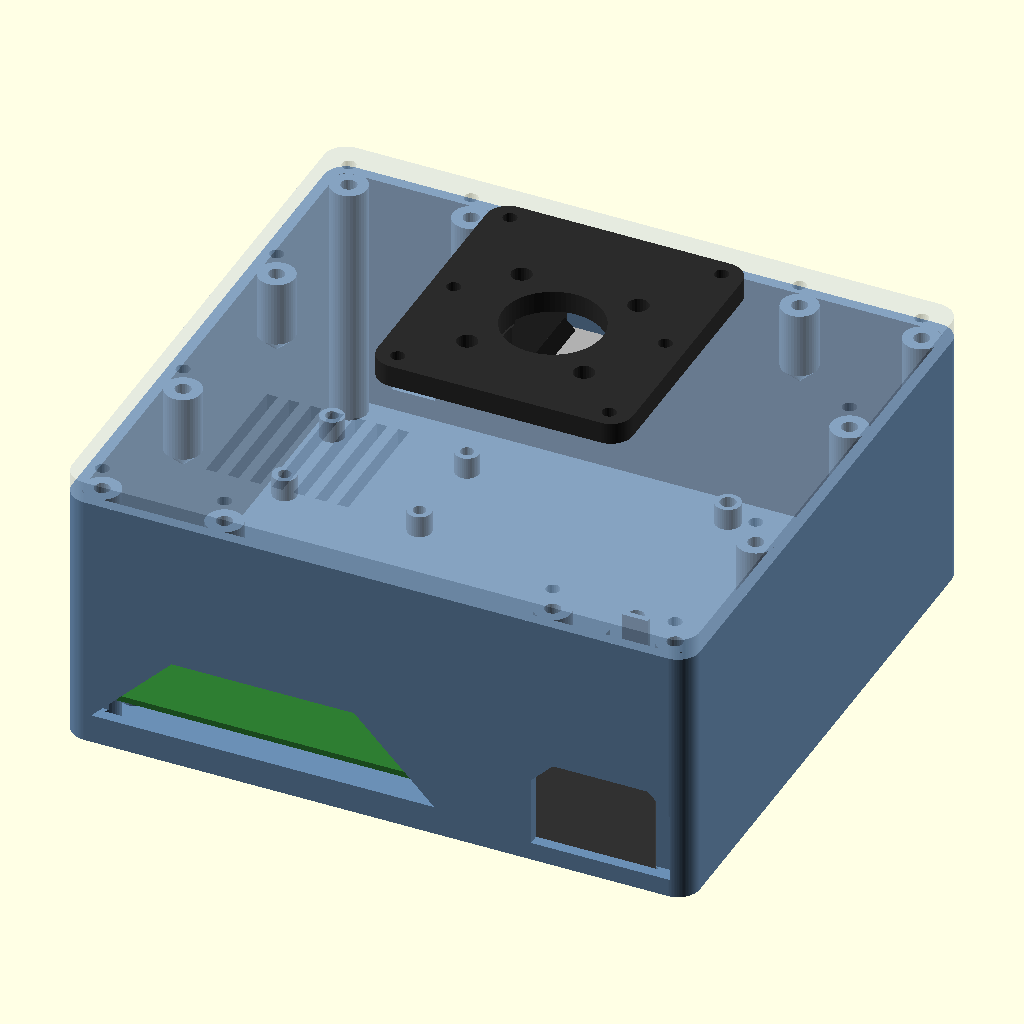
Cell 1: rendered with the file's own defaults.
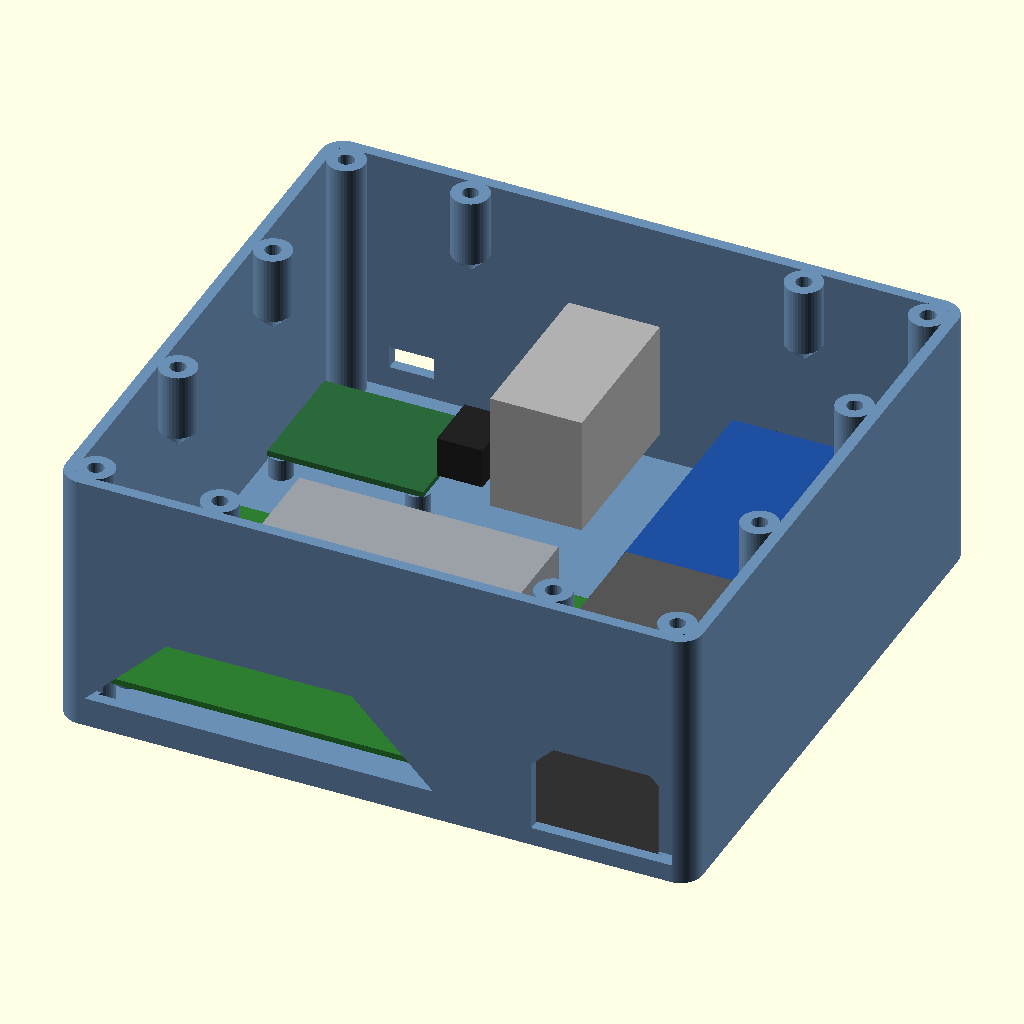
Cell 2 — show_lid set to false, the other parameters unchanged.
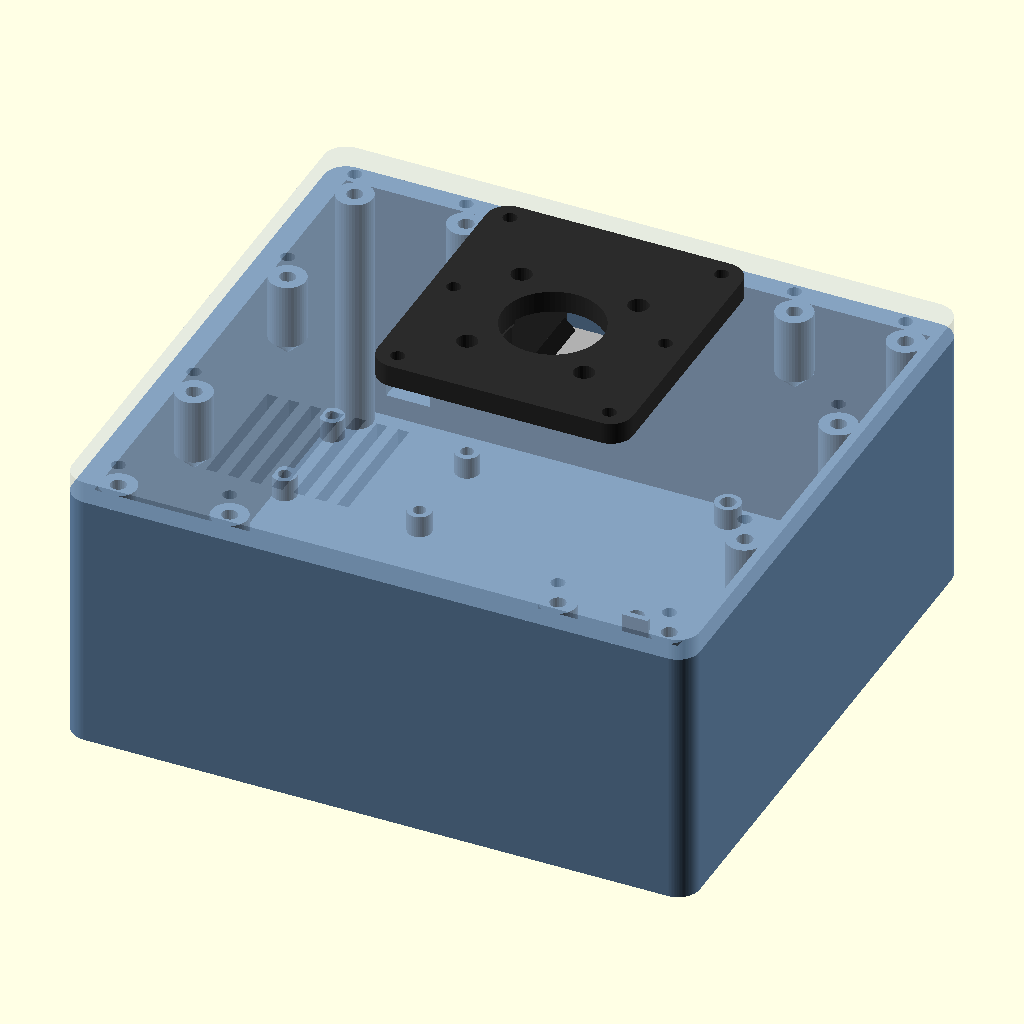
Cell 3: wt = 6 (everything else at default).
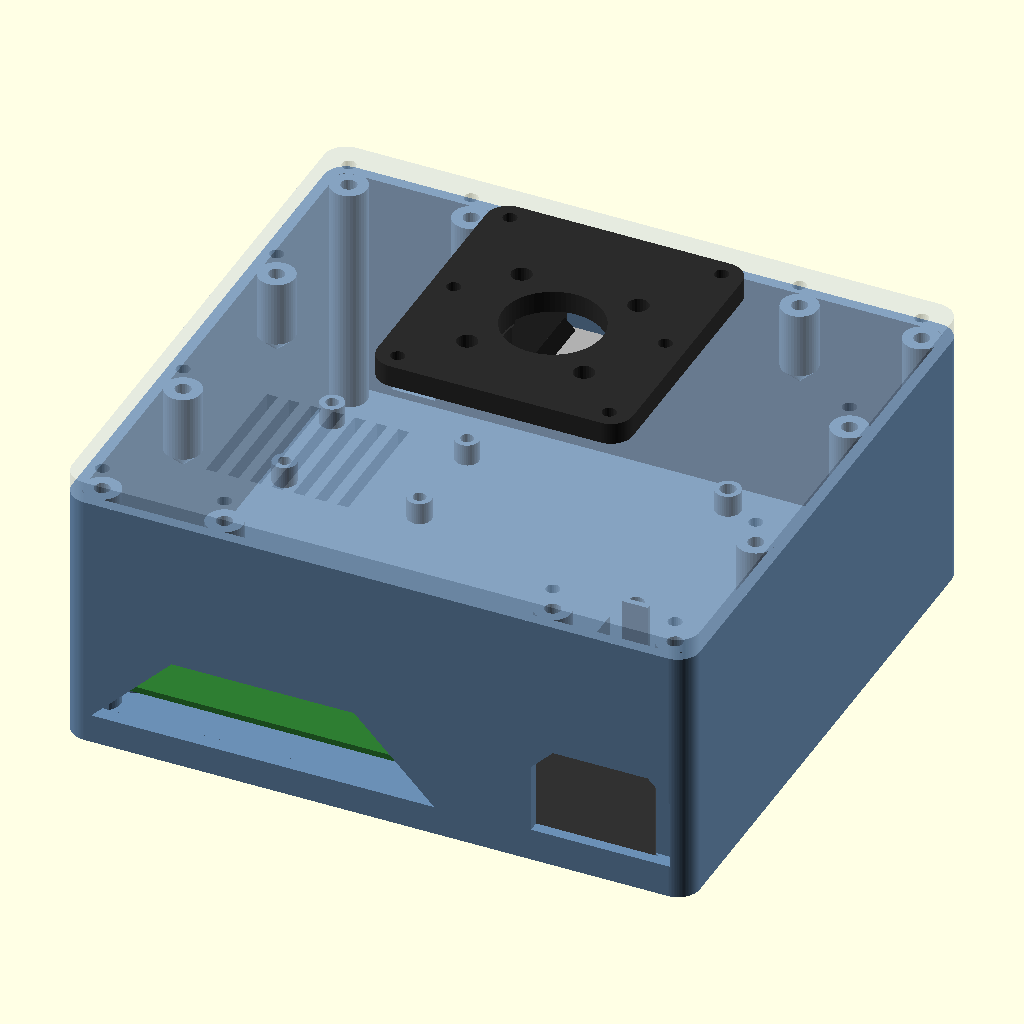
Cell 4 — fl set to 8, the other parameters unchanged.
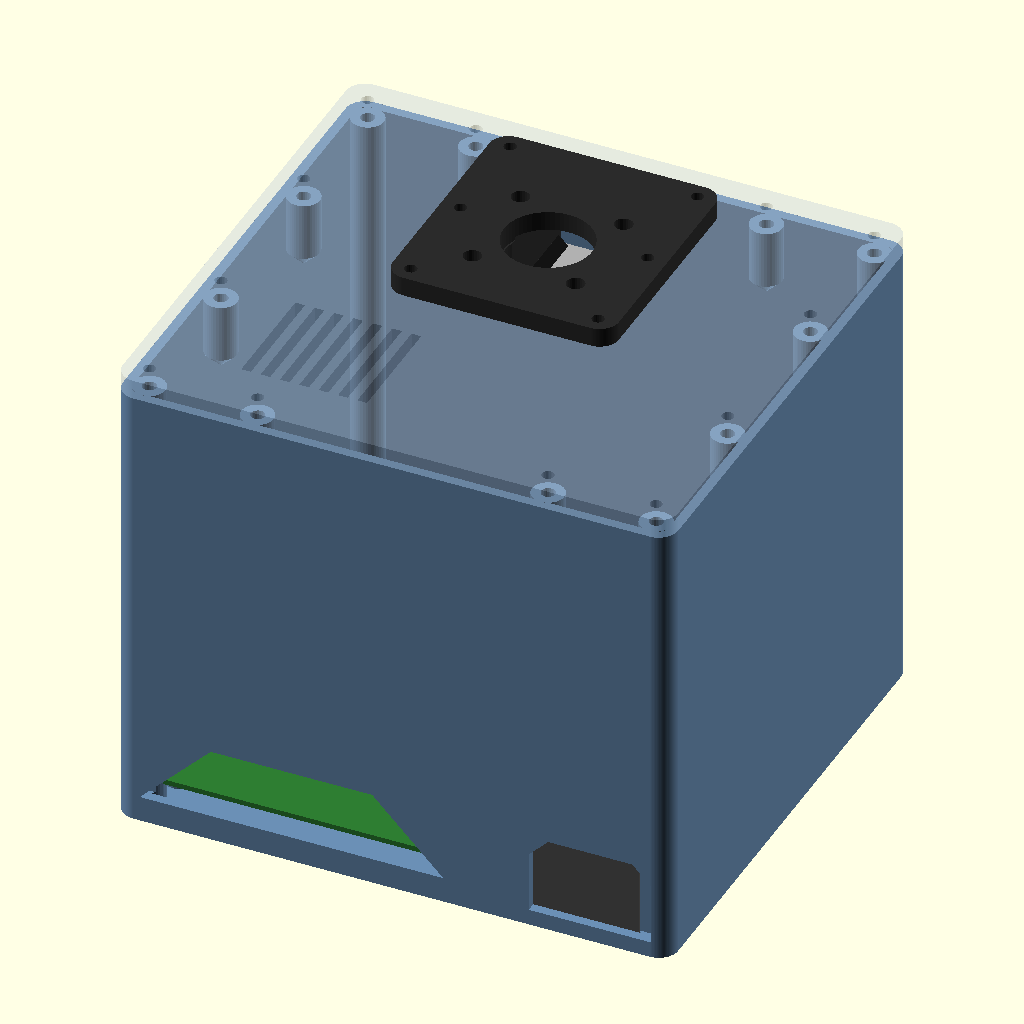
Cell 5: the same model with lid_z = 144.
All cells are drawn from the same view direction (rotation 55°, 0°, 25°, orthographic, colour scheme Cornfield), but the view is re-fitted for each cell, so position and scale can differ between cells as well as the parameter.
OpenSCAD source file hardware/cad/parts/archive/base_v2.scad:
// BASE v2 - the robot's base box: Orin NX carrier board (no case), the 65 W brick, the 19 -> 12 V buck and the
// Waveshare bus-servo adapter on the floor; a thick lid carries the pan stack. Replaces the stand's four legs.
//
//   TUB    floor + walls, open at the top. Standoffs (M3 inserts) for the Orin carrier (86 x 58 holes) and the buck,
//          M2.5 standoffs for the Waveshare adapter, brick cradle (rails + stops), lid posts (M3 inserts), port slot and
//          AC opening in the back wall, USB-C hole in the front wall, two antenna holes in the left wall, feet recesses.
//   LID    6 mm plate on the posts (12 x M3 from the top). Slot for the pan servo's sleeve, 6 x M3 nut traps (underside)
//          for the pan plate, vent slots over the Orin's fan.
//   PLATE  the stand's base() without its legs (top plate 70 x 76 + the sleeve hanging below), bolted to the lid by
//          6 x M3 through plate and lid into nuts. The pillow block, hub and turret go on top of it as before.
//
// Why 78 mm tall: the pan servo hangs ~58.6 mm under the plate (sleeve, hub, plugs) so it needs the full height, and
// it can't hang over the Orin, so the pan axis is moved forward to pan_y (the heavy parts sit at the back as counterweight).
//
// Frame: base centre X = Y = 0, Z = 0 at the underside of the floor; +Y = front, +X = the robot's right.
// part = "base_view" (default) | "base_tub" | "base_lid" | "base_plate"
include <../servo_test_stand.scad>

part = "base_view";
base_legs = false;
show_lid = true;               // base_view: false to see inside from above

// ---- the box ----------------------------------------------------------------------------------------------------
bw = 172;  bd = 160;           // outside, X x Y
wt = 3;                        // wall
fl = 4;                        // floor
lid_z = 72;                    // lid's underside, from the floor's underside
lid_t = 6;
rr = 6;                        // outside corner radius
x_in = bw / 2 - wt;  y_in = bd / 2 - wt;     // interior half sizes: 83 x 77

// ---- pan stack --------------------------------------------------------------------------------------------------
pan_y = 24;                    // pan axis: forward of centre so the servo hangs in front of the Orin board
z_plate_top = lid_z + lid_t + plate_t;       // the pan plate's top face (the pillow block's underside)
slot_x = 19.5;  slot_y = [pan_y - 13.9, pan_y + 35.9];      // the sleeve (+ strap bosses) passes through the lid here
plate_bolts = [for (x = [-29, 29], y = [-29, 4, 37]) [x, pan_y + y]];   // plate -> lid, M3 + nut under the lid

// ---- Orin NX on its carrier (Seeed J401; same 86 x 58 holes as the dev kit) ------------------------------------------
orin_pcb = [100, 80, 1.6];
orin_c   = [-31, -34];         // PCB centre: back edge 3 mm off the back wall (ports overhang), 2 mm off the left wall
orin_h   = [86, 58];           // mounting holes
so_h     = 6;                  // standoff height (M3 insert from the top)
orin_pts = [for (sx = [-1, 1], sy = [-1, 1]) [orin_c[0] + sx * orin_h[0] / 2, orin_c[1] + sy * orin_h[1] / 2]];
port_slot = [94, 22];          // back wall: one slot over all the ports, 45 deg corners so it prints without support
port_z0   = 8;
ant_y     = [-60, -45];  ant_z = 22;         // antenna holes, left wall (positions to confirm on the real board)

// ---- 65 W brick (HP PPP009H), flat, AC end against the back wall -----------------------------------------------------
brick    = [45, 78, 28];
brick_x0 = 30;  brick_y0 = -76.5;
ac_w     = 38;  ac_h = 26;     // opening for the C5 plug; centre 9 mm off the brick's centre line (to confirm)
ac_x     = brick_x0 + brick[0] / 2 + 9;

// ---- buck (Seloky 66 x 36, holes 54 x 31 from l2_body.scad), long side front-back, right-front ---------------------
buck_board = [36, 66];  buck_holes = [31, 54];
buck_c   = [43, 41];
buck_h   = 6;
fuse_c   = [73, 30];  fuse_blk = [18, 40];   // fuse + terminal block, to the right of the buck (placeholder)

// ---- Waveshare bus-servo adapter (PCB 42 x 33, M2.5 holes 37 x 28; DC jack + screw terminal on the -x edge,
// USB-C on the -y edge, servo ports on +y). Turned 180 deg so the power side faces the buck and USB-C the front wall.
ad_pcb = [42, 33, 1.6];
ad_o   = [-80, 30];            // PCB corner
ad_pts = [for (x = [2.5, 39.5], y = [2.5, 30.5]) [ad_o[0] + x, ad_o[1] + y]];
ad_usb_x = ad_o[0] + 17;       // USB-C on the front wall (the STEP: 25 from the PCB's -x edge, so 17 after turning)

// ---- lid posts --------------------------------------------------------------------------------------------------
post_d = 10;
pp = 4.5;                      // post centre this far in from the wall's inner face (the post overlaps the wall by 0.5)
corner_pts = [for (sx = [-1, 1], sy = [-1, 1]) [sx * (x_in - pp), sy * (y_in - pp)]];
mid_pts = [[-(x_in - pp), -25], [-(x_in - pp), 30], [x_in - pp, -25], [x_in - pp, 30],
           [-45, y_in - pp], [45, y_in - pp], [-45, -(y_in - pp)], [45, -(y_in - pp)]];
lid_pts = concat(corner_pts, mid_pts);

module slab(w, d, r, h) linear_extrude(h) offset(r = r) square([w - 2 * r, d - 2 * r], center = true);
module xz_cut(pts, y0 = -76, len = 5) translate([0, y0, 0]) rotate([90, 0, 0]) linear_extrude(len) polygon(pts);
module standoff(p, d, h, ins) {
    translate([p[0], p[1], fl - 0.01]) cylinder(d = d, h = h + 0.01, $fn = 40);
}
module standoff_bore(p, h, ins) translate([p[0], p[1], fl + h - ins[1]]) cylinder(d = ins[0], h = ins[1] + 1, $fn = 24);

// ==== TUB ============================================================================================================
module tub() {
    difference() {
        union() {
            difference() {
                slab(bw, bd, rr, lid_z);
                translate([0, 0, fl]) slab(2 * x_in, 2 * y_in, rr - wt, lid_z);
            }
            for (p = corner_pts) translate([p[0], p[1], fl - 0.01]) cylinder(d = post_d, h = lid_z - fl + 0.01, $fn = 40);
            for (p = mid_pts) {                                  // corbels at the top of the walls, 45 deg underneath
                translate([p[0], p[1], lid_z - 18]) cylinder(d = post_d, h = 18, $fn = 40);
                translate([p[0], p[1], lid_z - 23]) cylinder(d1 = 0.01, d2 = post_d, h = 5, $fn = 40);
            }
            for (p = orin_pts) standoff(p, 8, so_h);
            for (p = ad_pts) standoff(p, 6.5, so_h);
            for (sx = [-1, 1], sy = [-1, 1]) standoff([buck_c[0] + sx * buck_holes[0] / 2, buck_c[1] + sy * buck_holes[1] / 2], 7, buck_h);
            for (y = [-14, 14]) standoff([fuse_c[0], fuse_c[1] + y], 7, buck_h);
            for (x = [brick_x0 - 1 - 1.6, brick_x0 + brick[0] + 1])                 // brick: side rails ...
                translate([x, brick_y0 + 2, fl - 0.01]) cube([1.6, brick[1] - 8, 14]);
            for (x = [brick_x0 - 1, brick_x0 + brick[0] - 6])                        // ... and front stops (DC cable between)
                translate([x, brick_y0 + brick[1] + 1, fl - 0.01]) cube([7, 1.6, 14]);
        }
        for (p = orin_pts) standoff_bore(p, so_h, insert_m3);
        for (p = ad_pts) standoff_bore(p, so_h, insert_m25);
        for (sx = [-1, 1], sy = [-1, 1]) standoff_bore([buck_c[0] + sx * buck_holes[0] / 2, buck_c[1] + sy * buck_holes[1] / 2], buck_h, insert_m3);
        for (y = [-14, 14]) standoff_bore([fuse_c[0], fuse_c[1] + y], buck_h, insert_m3);
        for (p = lid_pts) translate([p[0], p[1], lid_z - insert_m3[1]]) cylinder(d = insert_m3[0], h = insert_m3[1] + 1, $fn = 24);
        // back wall: port slot (trapezoid) and the AC opening (chamfered top)
        x0 = orin_c[0] - port_slot[0] / 2;  x1 = orin_c[0] + port_slot[0] / 2;
        xz_cut([[x0, port_z0], [x1, port_z0], [x1 - port_slot[1], port_z0 + port_slot[1]], [x0 + port_slot[1], port_z0 + port_slot[1]]], -y_in + 1);
        xz_cut([[ac_x - ac_w / 2, fl + 1], [ac_x + ac_w / 2, fl + 1], [ac_x + ac_w / 2, fl + ac_h - 6], [ac_x + ac_w / 2 - 6, fl + ac_h],
                [ac_x - ac_w / 2 + 6, fl + ac_h], [ac_x - ac_w / 2, fl + ac_h - 6]], -y_in + 1);
        for (y = ant_y) translate([-bw / 2 - 1, y, ant_z]) rotate([0, 90, 0]) cylinder(d = 6.6 + cal_hole, h = wt + 2, $fn = 32);
        translate([ad_usb_x - 6, y_in - 1, 10]) cube([12, wt + 2, 6]);                      // USB-C
        for (x = [-1, 1] * (bw / 2 - 18), y = [-1, 1] * (bd / 2 - 18)) translate([x, y, -0.01]) cylinder(d = 12, h = 1.5, $fn = 40);   // feet
    }
}

// ==== LID ============================================================================================================
module lid() {
    difference() {
        translate([0, 0, lid_z]) slab(bw, bd, rr, lid_t);
        for (p = lid_pts) translate([p[0], p[1], lid_z - 1]) cylinder(d = 3.4 + cal_hole, h = lid_t + 2, $fn = 24);
        translate([-slot_x, slot_y[0], lid_z - 1]) cube([2 * slot_x, slot_y[1] - slot_y[0], lid_t + 2]);
        for (q = plate_bolts) {
            translate([q[0], q[1], lid_z - 1]) cylinder(d = 3.4 + cal_hole, h = lid_t + 2, $fn = 24);
            translate([q[0], q[1], lid_z - 0.01]) cylinder(d = 6.9 + cal_hole, h = 2.8, $fn = 6);     // M3 nut, from underneath
        }
        for (i = [0 : 6]) translate([orin_c[0] - 24 + i * 6, orin_c[1] - 28, lid_z - 1]) cube([3, 36, lid_t + 2]);   // vents over the fan
    }
}

// ==== PAN PLATE (the stand's base() without legs, hung on the lid) ============================================================
module pan_plate() difference() {
    base();
    for (q = plate_bolts) translate([q[0], q[1] - pan_y, -plate_t - 1]) cylinder(d = 3.4 + cal_hole, h = plate_t + 2, $fn = 24);
}

// ==== ghosts (not printed) ===========================================================================================
module ghosts() {
    color("#2e7d32") translate([orin_c[0] - orin_pcb[0] / 2, orin_c[1] - orin_pcb[1] / 2, fl + so_h]) cube(orin_pcb);
    color("#9aa0a6") translate([orin_c[0] + 10 - 35, orin_c[1] + 6 - 25, fl + so_h + orin_pcb[2]]) cube([70, 50, 20]);
    color("#555") translate([brick_x0, brick_y0, fl]) cube(brick);
    color("#1f4f9f") translate([buck_c[0] - buck_board[0] / 2, buck_c[1] - buck_board[1] / 2, fl + buck_h]) cube([buck_board[0], buck_board[1], 14]);
    color("#00897b") translate([fuse_c[0] - fuse_blk[0] / 2, fuse_c[1] - fuse_blk[1] / 2, fl + buck_h]) cube([fuse_blk[0], fuse_blk[1], 12]);
    color("#2a6a3a") translate([ad_o[0], ad_o[1], fl + so_h]) cube(ad_pcb);
    color("#222") translate([ad_o[0] + ad_pcb[0], ad_o[1] + 8, fl + so_h + ad_pcb[2]]) cube([12.3, 16, 11]);
    color("#b0b0b0") translate([-srv[1] / 2, pan_y - srv_sh, z_plate_top + z_case_bot]) cube([srv[1], srv[0], srv[2]]);     // the pan servo
}

if (part == "base_view") {
    color("#6b8fb5") tub();
    if (show_lid) color("#b5c4d6", 0.35) lid();
    if (show_lid) color("#2b2b2b") translate([0, pan_y, z_plate_top]) pan_plate();
    ghosts();
    echo(str("base ", bw, " x ", bd, " x ", lid_z + lid_t, "; pan axis (0, ", pan_y, "); servo bottom at z ", z_plate_top + z_case_bot,
             " (floor top ", fl, "); plugs room ", z_plate_top + z_case_bot - fl));
}
if (part == "base_tub")   tub();
if (part == "base_lid")   translate([0, 0, lid_z + lid_t]) rotate([180, 0, 0]) lid();
if (part == "base_plate") rotate([180, 0, 0]) pan_plate();
Customizer parameters (derived from the source; name, type, default, range or options):
part: string, default "base_view"
base_legs: bool, default false
show_lid: bool, default true
wt: number, default 3
fl: number, default 4
lid_z: number, default 72
lid_t: number, default 6
rr: number, default 6
pan_y: number, default 24
orin_pcb: vector, default [100, 80, 1.6]
orin_c: vector, default [-31, -34]
orin_h: vector, default [86, 58]
so_h: number, default 6
port_slot: vector, default [94, 22]
port_z0: number, default 8
brick: vector, default [45, 78, 28]
buck_c: vector, default [43, 41]
buck_h: number, default 6
ad_pcb: vector, default [42, 33, 1.6]
ad_o: vector, default [-80, 30]
post_d: number, default 10
pp: number, default 4.5
